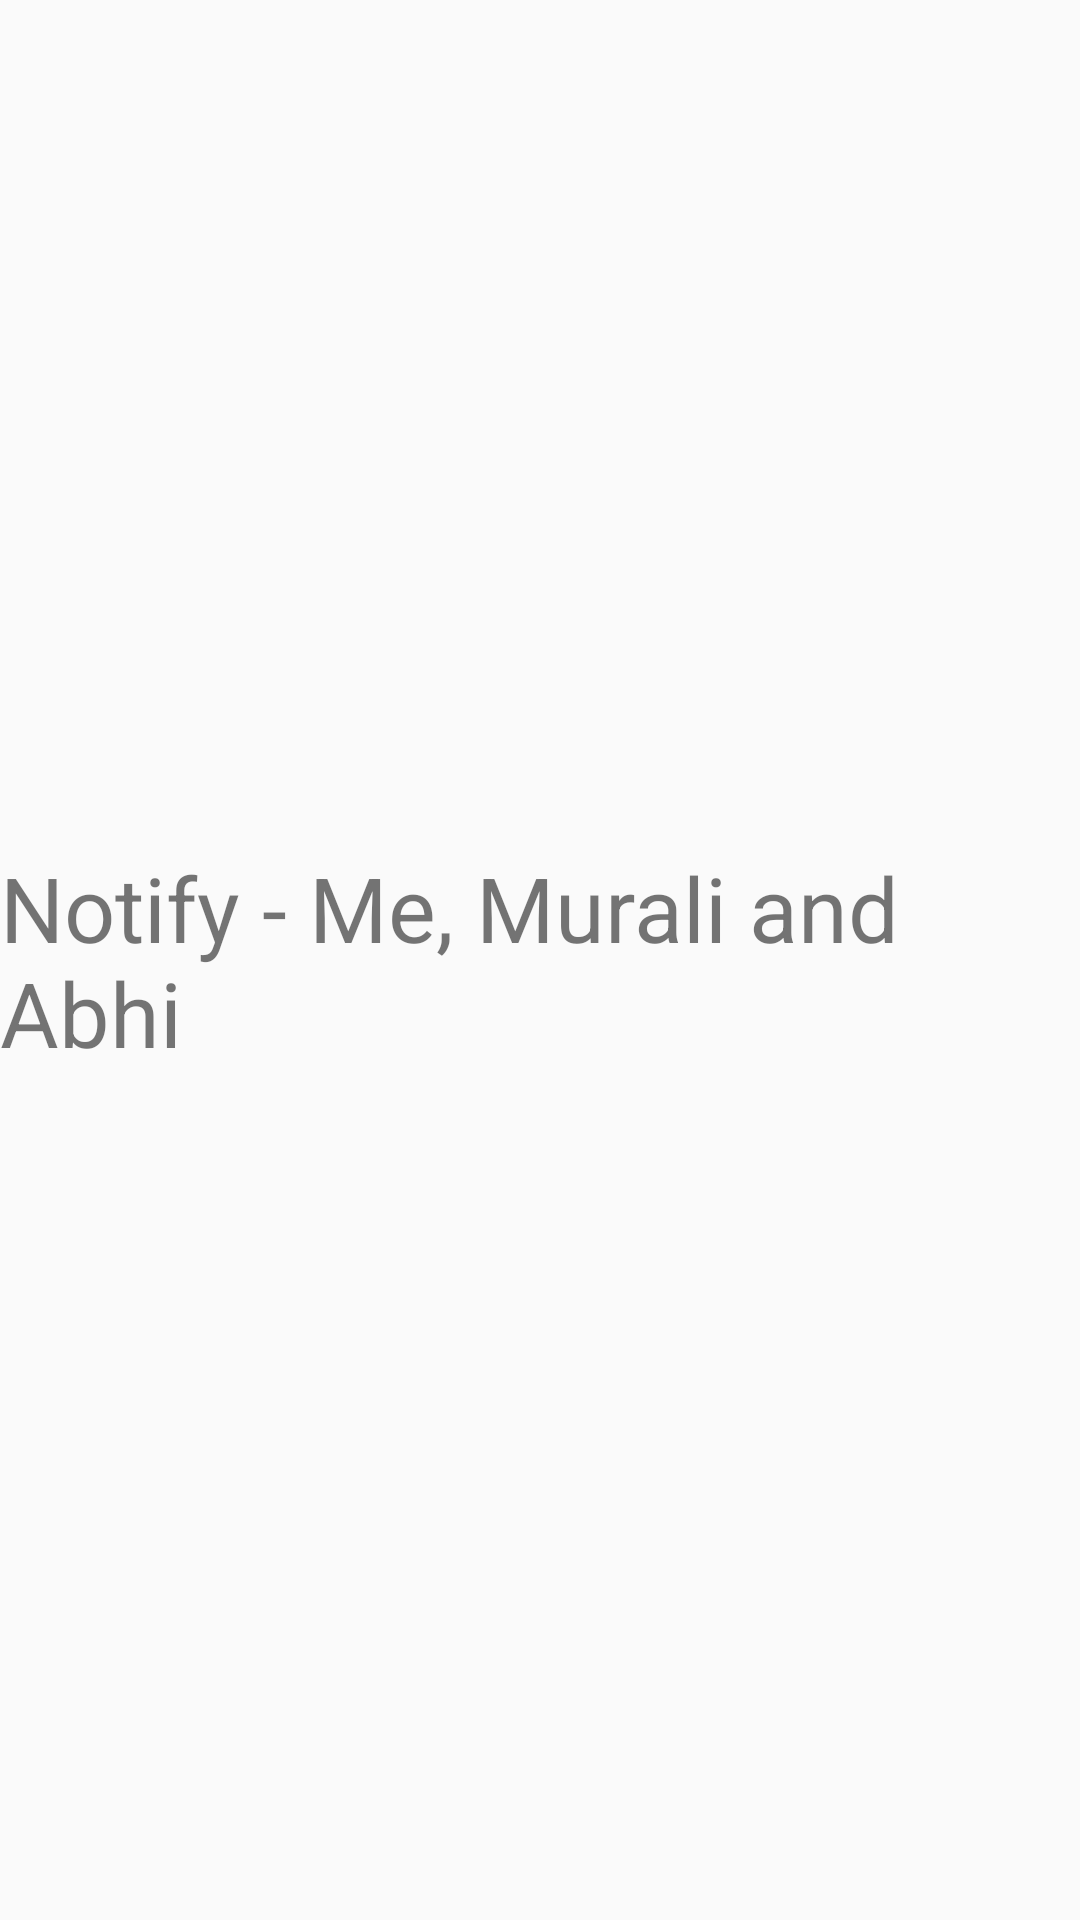

Produce the Android XML layout that renders to this screen, including the resource entries it uses.
<!-- AndroidManifest.xml: application theme Theme.Notify -->
<!-- res/layout/activity_main.xml -->
<?xml version="1.0" encoding="utf-8"?>
<androidx.constraintlayout.widget.ConstraintLayout xmlns:android="http://schemas.android.com/apk/res/android"
    xmlns:app="http://schemas.android.com/apk/res-auto"
    xmlns:tools="http://schemas.android.com/tools"
    android:layout_width="match_parent"
    android:layout_height="match_parent"
    tools:context=".MainActivity">

    <TextView
        android:id="@+id/btnEvent"
        android:layout_width="wrap_content"
        android:layout_height="wrap_content"
        android:text="Notify - Me, Murali and Abhi"
        android:textSize="30sp"
        app:layout_constraintBottom_toBottomOf="parent"
        app:layout_constraintLeft_toLeftOf="parent"
        app:layout_constraintRight_toRightOf="parent"
        app:layout_constraintTop_toTopOf="parent" />

</androidx.constraintlayout.widget.ConstraintLayout>
<!-- resources referenced by this layout -->
<resources>
  <style name="Theme.Notify" parent="Theme.AppCompat.Light.DarkActionBar">
          
          <item name="colorPrimary">@color/navigation_color</item>
          <item name="colorPrimaryVariant">@color/navigation_color</item>
          <item name="colorOnPrimary">@color/white</item>
          
          <item name="colorSecondary">@color/app_background</item>
          <item name="colorSecondaryVariant">@color/app_background</item>
          <item name="colorOnSecondary">@color/black</item>
          
          <item name="android:statusBarColor" tools:targetApi="l">?attr/colorSecondary</item>
          
  
      </style>
  <color name="navigation_color">#2096F4</color>
  <color name="white">#FFFFFFFF</color>
  <color name="app_background">#0072B3</color>
  <color name="black">#FF000000</color>
</resources>
